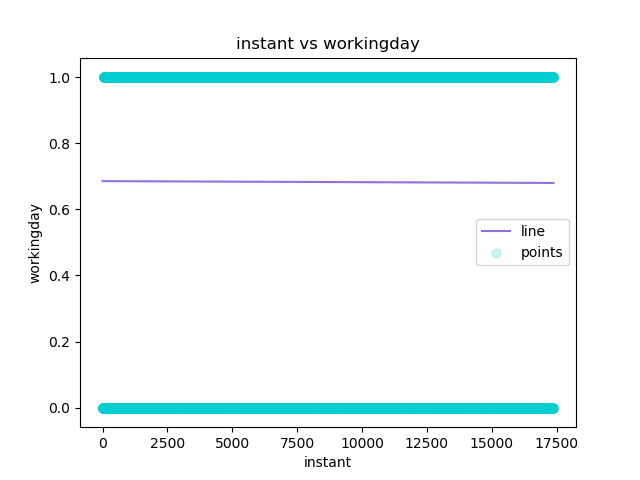

The data file committed next to this chart (first rows):
instant, workingday, Predicted Y
1, 0, 0.6855
2, 0, 0.6855
3, 0, 0.6855
4, 0, 0.6855
5, 0, 0.6855
6, 0, 0.6855
7, 0, 0.6855
8, 0, 0.6855
9, 0, 0.6855
10, 0, 0.6855
11, 0, 0.6855
12, 0, 0.6855
13, 0, 0.6855
14, 0, 0.6855
15, 0, 0.6855
16, 0, 0.6855
17, 0, 0.6855
18, 0, 0.6855
19, 0, 0.6855
20, 0, 0.6855
21, 0, 0.6855
22, 0, 0.6855
23, 0, 0.6855
24, 0, 0.6855
25, 0, 0.6855
26, 0, 0.6855
27, 0, 0.6855
28, 0, 0.6855
29, 0, 0.6855
30, 0, 0.6855
31, 0, 0.6855
32, 0, 0.6855
33, 0, 0.6855
34, 0, 0.6855
35, 0, 0.6855
36, 0, 0.6855
37, 0, 0.6855
38, 0, 0.6855
39, 0, 0.6855
40, 0, 0.6855
41, 0, 0.6855
42, 0, 0.6855
43, 0, 0.6855
44, 0, 0.6855
45, 0, 0.6855
46, 0, 0.6855
47, 0, 0.6855
48, 1, 0.6855
49, 1, 0.6855
50, 1, 0.6855
51, 1, 0.6855
52, 1, 0.6855
53, 1, 0.6855
54, 1, 0.6855
55, 1, 0.6855
56, 1, 0.6855
57, 1, 0.6855
58, 1, 0.6855
59, 1, 0.6855
60, 1, 0.6855
... 17,319 more rows
